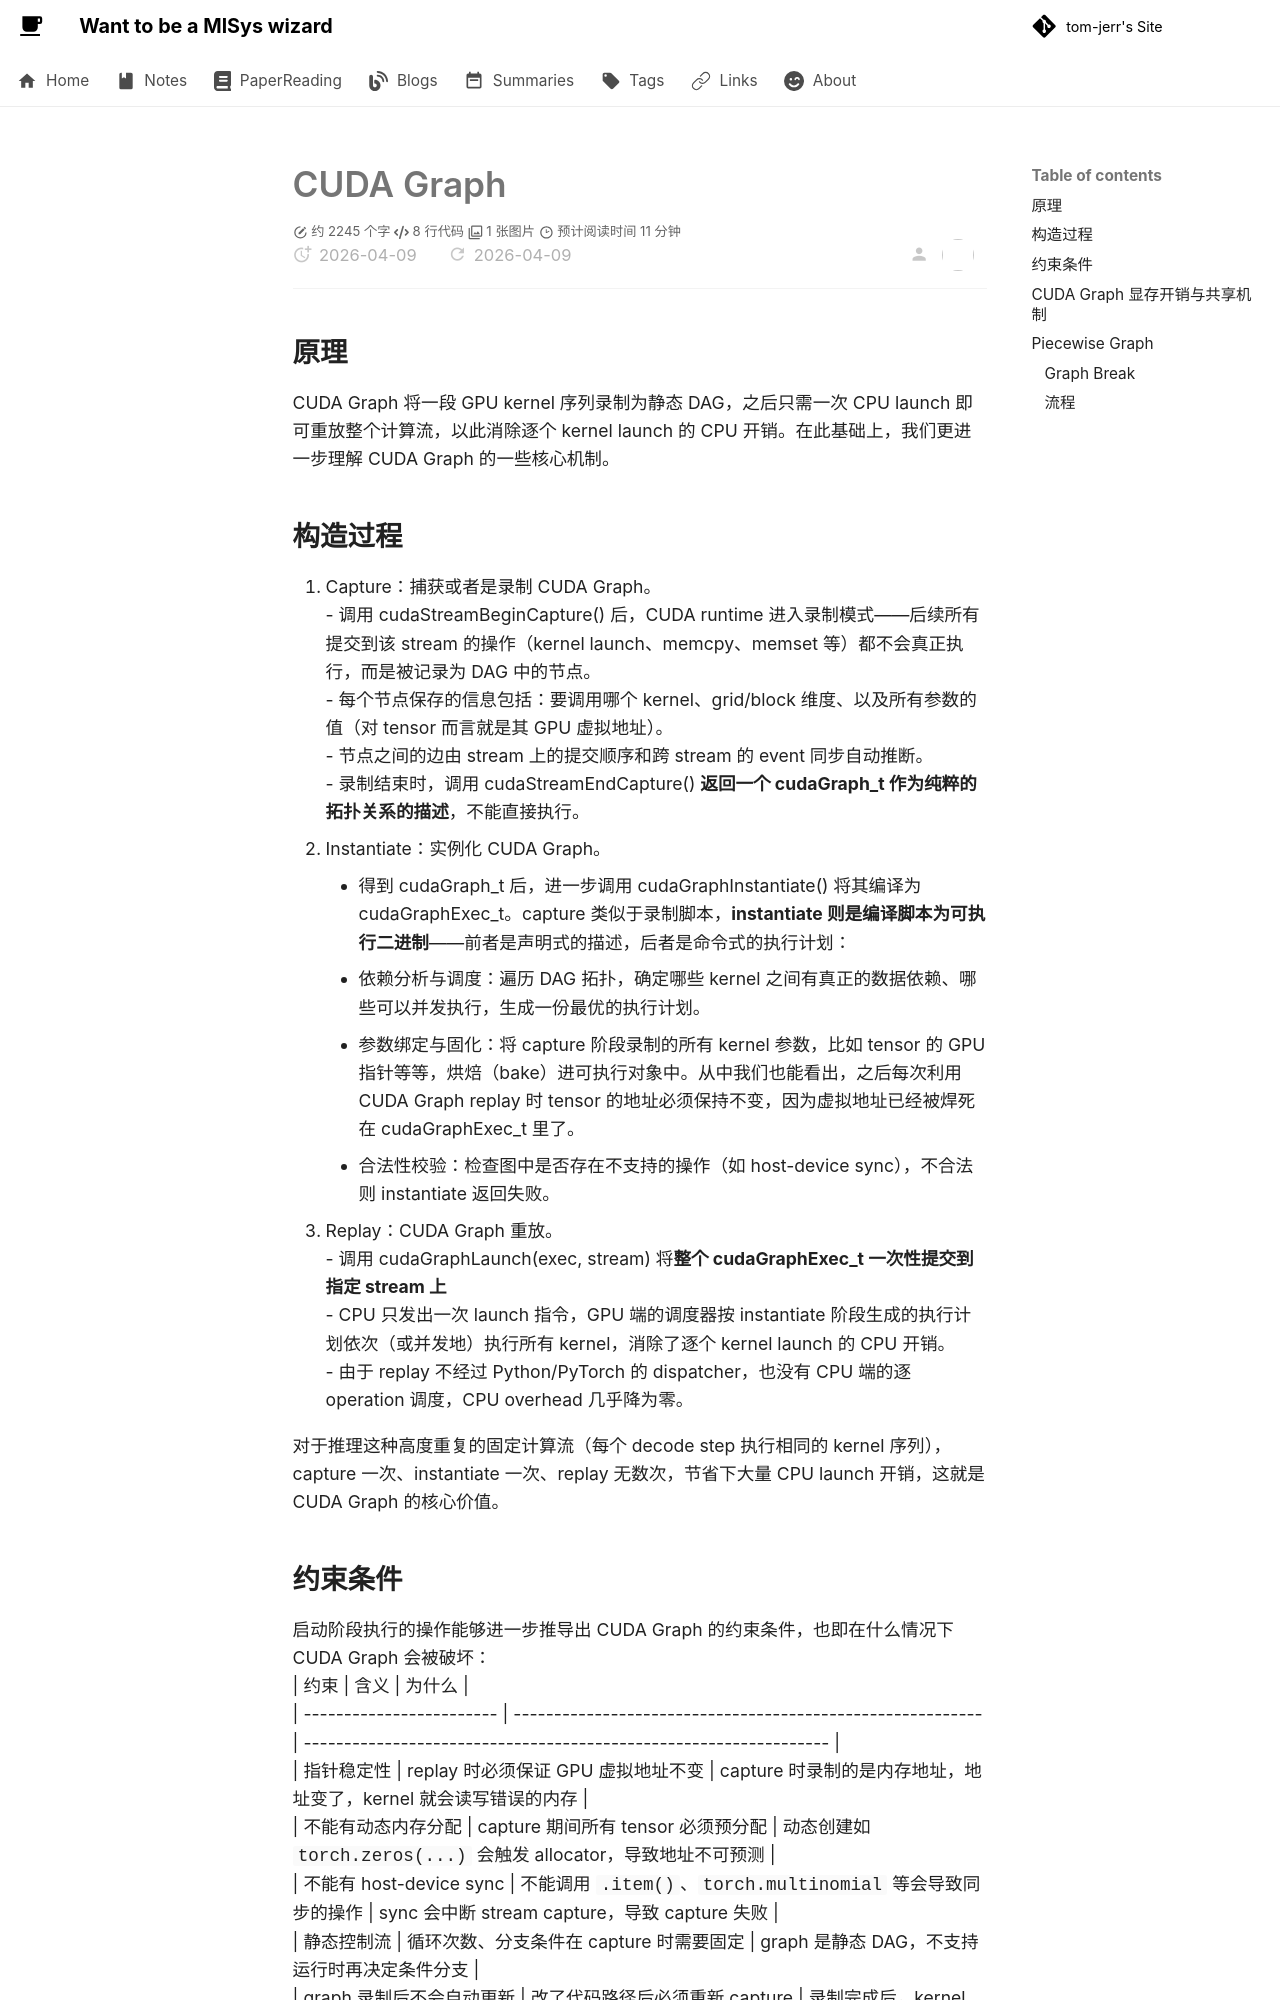

repository: tom-jerr/tom-jerr.github.io · page: llm_inference/optimization_tech/index.html · generator: mkdocs


# CUDA Graph
## 原理
CUDA Graph 将一段 GPU kernel 序列录制为静态 DAG，之后只需一次 CPU launch 即可重放整个计算流，以此消除逐个 kernel launch 的 CPU 开销。在此基础上，我们更进一步理解 CUDA Graph 的一些核心机制。
## 构造过程
1. Capture：捕获或者是录制 CUDA Graph。
   - 调用 cudaStreamBeginCapture() 后，CUDA runtime 进入录制模式——后续所有提交到该 stream 的操作（kernel launch、memcpy、memset 等）都不会真正执行，而是被记录为 DAG 中的节点。
   - 每个节点保存的信息包括：要调用哪个 kernel、grid/block 维度、以及所有参数的值（对 tensor 而言就是其 GPU 虚拟地址）。
   - 节点之间的边由 stream 上的提交顺序和跨 stream 的 event 同步自动推断。
   - 录制结束时，调用 cudaStreamEndCapture() **返回一个 cudaGraph_t 作为纯粹的拓扑关系的描述**，不能直接执行。
2. Instantiate：实例化 CUDA Graph。
      - 得到 cudaGraph_t 后，进一步调用 cudaGraphInstantiate() 将其编译为 cudaGraphExec_t。capture 类似于录制脚本，**instantiate 则是编译脚本为可执行二进制**——前者是声明式的描述，后者是命令式的执行计划：
     - 依赖分析与调度：遍历 DAG 拓扑，确定哪些 kernel 之间有真正的数据依赖、哪些可以并发执行，生成一份最优的执行计划。
     - 参数绑定与固化：将 capture 阶段录制的所有 kernel 参数，比如 tensor 的 GPU 指针等等，烘焙（bake）进可执行对象中。从中我们也能看出，之后每次利用 CUDA Graph replay 时 tensor 的地址必须保持不变，因为虚拟地址已经被焊死在 cudaGraphExec_t 里了。
     - 合法性校验：检查图中是否存在不支持的操作（如 host-device sync），不合法则 instantiate 返回失败。
3. Replay：CUDA Graph 重放。
   - 调用 cudaGraphLaunch(exec, stream) 将**整个 cudaGraphExec_t 一次性提交到指定 stream 上**
   - CPU 只发出一次 launch 指令，GPU 端的调度器按 instantiate 阶段生成的执行计划依次（或并发地）执行所有 kernel，消除了逐个 kernel launch 的 CPU 开销。
   - 由于 replay 不经过 Python/PyTorch 的 dispatcher，也没有 CPU 端的逐 operation 调度，CPU overhead 几乎降为零。
  
对于推理这种高度重复的固定计算流（每个 decode step 执行相同的 kernel 序列），capture 一次、instantiate 一次、replay 无数次，节省下大量 CPU launch 开销，这就是 CUDA Graph 的核心价值。
